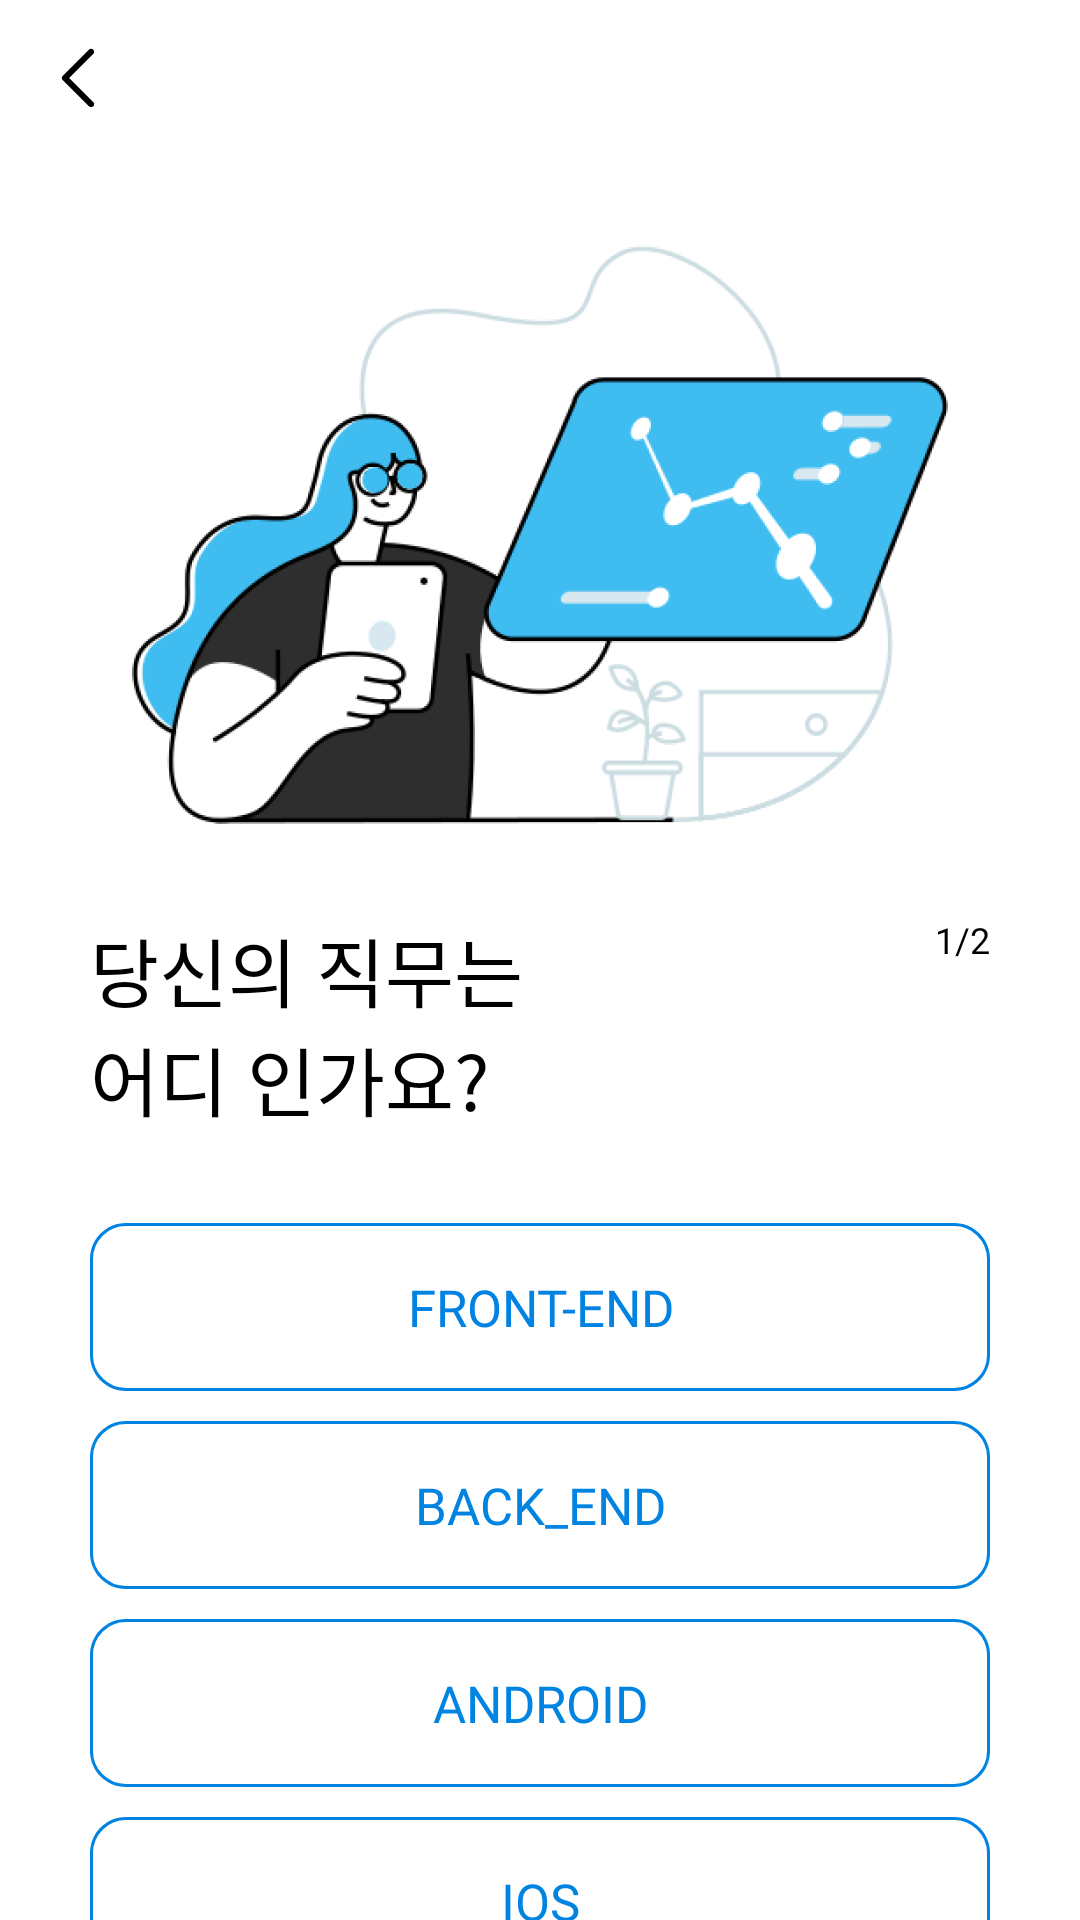

This screen was rendered from an Android layout file. Write that file and the resources it references.
<!-- AndroidManifest.xml: application theme Theme.SWMAndroid -->
<!-- res/layout/fragment_set_tech.xml -->
<?xml version="1.0" encoding="utf-8"?>
<androidx.constraintlayout.widget.ConstraintLayout xmlns:android="http://schemas.android.com/apk/res/android"
    xmlns:app="http://schemas.android.com/apk/res-auto"
    xmlns:tools="http://schemas.android.com/tools"
    android:layout_width="match_parent"
    android:layout_height="match_parent"
    tools:context=".ui.login.SetTechFragment">

    <ImageButton
        android:id="@+id/back_button"
        android:layout_width="wrap_content"
        android:layout_height="wrap_content"
        android:layout_marginStart="14dp"
        android:layout_marginTop="14dp"
        android:background="@color/transparent"
        android:src="@drawable/back"
        app:layout_constraintStart_toStartOf="parent"
        app:layout_constraintTop_toTopOf="parent" />

    <ImageView
        android:id="@+id/set_tech_image"
        android:layout_width="0dp"
        android:layout_height="wrap_content"
        android:layout_marginHorizontal="30dp"
        android:src="@drawable/set_tech_logo"
        app:layout_constraintEnd_toEndOf="parent"
        app:layout_constraintStart_toStartOf="parent"
        app:layout_constraintTop_toTopOf="parent" />

    <TextView
        android:id="@+id/set_tech_textview"
        android:layout_width="wrap_content"
        android:layout_height="wrap_content"
        android:layout_marginStart="30dp"
        android:layout_marginTop="30dp"
        android:fontFamily="@font/jeju_gothic"
        android:text="@string/set_tech_text"
        android:textColor="@color/black"
        android:textSize="25sp"
        app:layout_constraintStart_toStartOf="parent"
        app:layout_constraintTop_toBottomOf="@id/set_tech_image" />

    <TextView
        android:id="@+id/onboarding_number"
        android:layout_width="wrap_content"
        android:layout_height="wrap_content"
        android:layout_marginTop="30dp"
        android:layout_marginEnd="30dp"
        android:fontFamily="@font/spoqa_han_sans_neo_regular"
        android:text="@string/onboarding_number_one"
        android:textColor="@color/black"
        android:textSize="12sp"
        app:layout_constraintEnd_toEndOf="parent"
        app:layout_constraintTop_toBottomOf="@id/set_tech_image" />


    <TextView
        android:id="@+id/tech_frontend_button"
        android:layout_width="0dp"
        android:layout_height="wrap_content"
        android:layout_marginHorizontal="30dp"
        android:layout_marginTop="30dp"
        android:background="@drawable/set_tech_background"
        android:fontFamily="@font/jeju_gothic"
        android:gravity="center"
        android:text="@string/tech_frontend"
        android:textColor="@color/main_blue"
        android:textSize="17sp"
        app:layout_constraintEnd_toEndOf="parent"
        app:layout_constraintStart_toStartOf="parent"
        app:layout_constraintTop_toBottomOf="@id/set_tech_textview" />


    <TextView
        android:id="@+id/tech_backend_button"
        android:layout_width="0dp"
        android:layout_height="wrap_content"
        android:layout_marginHorizontal="30dp"
        android:layout_marginTop="10dp"
        android:background="@drawable/set_tech_background"
        android:fontFamily="@font/jeju_gothic"
        android:gravity="center"
        android:text="@string/tech_backend"
        android:textColor="@color/main_blue"
        android:textSize="17sp"
        app:layout_constraintEnd_toEndOf="parent"
        app:layout_constraintStart_toStartOf="parent"
        app:layout_constraintTop_toBottomOf="@id/tech_frontend_button" />

    <TextView
        android:id="@+id/tech_android_button"
        android:layout_width="0dp"
        android:layout_height="wrap_content"
        android:layout_marginHorizontal="30dp"
        android:layout_marginTop="10dp"
        android:background="@drawable/set_tech_background"
        android:fontFamily="@font/jeju_gothic"
        android:gravity="center"
        android:text="@string/tech_android"
        android:textColor="@color/main_blue"
        android:textSize="17sp"
        app:layout_constraintEnd_toEndOf="parent"
        app:layout_constraintStart_toStartOf="parent"
        app:layout_constraintTop_toBottomOf="@id/tech_backend_button" />

    <TextView
        android:id="@+id/tech_ios_button"
        android:layout_width="0dp"
        android:layout_height="wrap_content"
        android:layout_marginHorizontal="30dp"
        android:layout_marginTop="10dp"
        android:background="@drawable/set_tech_background"
        android:fontFamily="@font/jeju_gothic"
        android:gravity="center"
        android:text="@string/tech_ios"
        android:textColor="@color/main_blue"
        android:textSize="17sp"
        app:layout_constraintEnd_toEndOf="parent"
        app:layout_constraintStart_toStartOf="parent"
        app:layout_constraintTop_toBottomOf="@id/tech_android_button" />

    <TextView
        android:id="@+id/tech_data_button"
        android:layout_width="0dp"
        android:layout_height="wrap_content"
        android:layout_marginHorizontal="30dp"
        android:layout_marginTop="10dp"
        android:background="@drawable/set_tech_background"
        android:fontFamily="@font/jeju_gothic"
        android:gravity="center"
        android:text="@string/tech_data"
        android:textColor="@color/main_blue"
        android:textSize="17sp"
        app:layout_constraintEnd_toEndOf="parent"
        app:layout_constraintStart_toStartOf="parent"
        app:layout_constraintTop_toBottomOf="@id/tech_ios_button" />

</androidx.constraintlayout.widget.ConstraintLayout>
<!-- resources referenced by this layout -->
<resources>
  <color name="black">#FF000000</color>
  <color name="main_blue">#0083E1</color>
  <color name="transparent">#00FFFFFF</color>
  <!-- drawable back: png bitmap (drawable-hdpi, 230 bytes) -->
  <!-- drawable set_tech_background (drawable) -->
  <vector xmlns:android="http://schemas.android.com/apk/res/android"
      xmlns:aapt="http://schemas.android.com/aapt"
      android:width="300dp"
      android:height="56dp"
      android:viewportWidth="300"
      android:viewportHeight="56">
  
      <group>
  
          <clip-path android:pathData="M12 0H288C294.627 0 300 5.37258 300 12V44C300 50.6274 294.627 56 288 56H12C5.37258 56 0 50.6274 0 44V12C0 5.37258 5.37258 0 12 0Z" />
  
          <path
              android:fillColor="#FFFFFF"
              android:pathData="M0 0V56H300V0" />
  
          <path
              android:pathData="M12 0H288C294.627 0 300 5.37258 300 12V44C300 50.6274 294.627 56 288 56H12C5.37258 56 0 50.6274 0 44V12C0 5.37258 5.37258 0 12 0Z"
              android:strokeWidth="2"
              android:strokeColor="#0083E1" />
  
      </group>
  
  </vector>
  <!-- drawable set_tech_logo: png bitmap (drawable-hdpi, 42863 bytes) -->
  <string name="onboarding_number_one">1/2</string>
  <string name="set_tech_text">당신의 직무는\n어디 인가요?</string>
  <string name="tech_android">ANDROID</string>
  <string name="tech_backend">BACK_END</string>
  <string name="tech_data">DATA</string>
  <string name="tech_frontend">FRONT-END</string>
  <string name="tech_ios">IOS</string>
  <style name="Theme.SWMAndroid" parent="Theme.MaterialComponents.Light.NoActionBar">
          
          <item name="colorPrimary">@color/purple_500</item>
          <item name="colorPrimaryVariant">@color/purple_700</item>
          <item name="colorOnPrimary">@color/white</item>
          
          <item name="colorSecondary">@color/teal_200</item>
          <item name="colorSecondaryVariant">@color/teal_700</item>
          <item name="colorOnSecondary">@color/black</item>
          
          <item name="android:statusBarColor">@color/white</item>
          <item name="android:windowLightStatusBar">true</item>
          
      </style>
  <color name="purple_500">#FF6200EE</color>
  <color name="purple_700">#FF3700B3</color>
  <color name="white">#FFFFFFFF</color>
  <color name="teal_200">#FF03DAC5</color>
  <color name="teal_700">#FF018786</color>
</resources>
